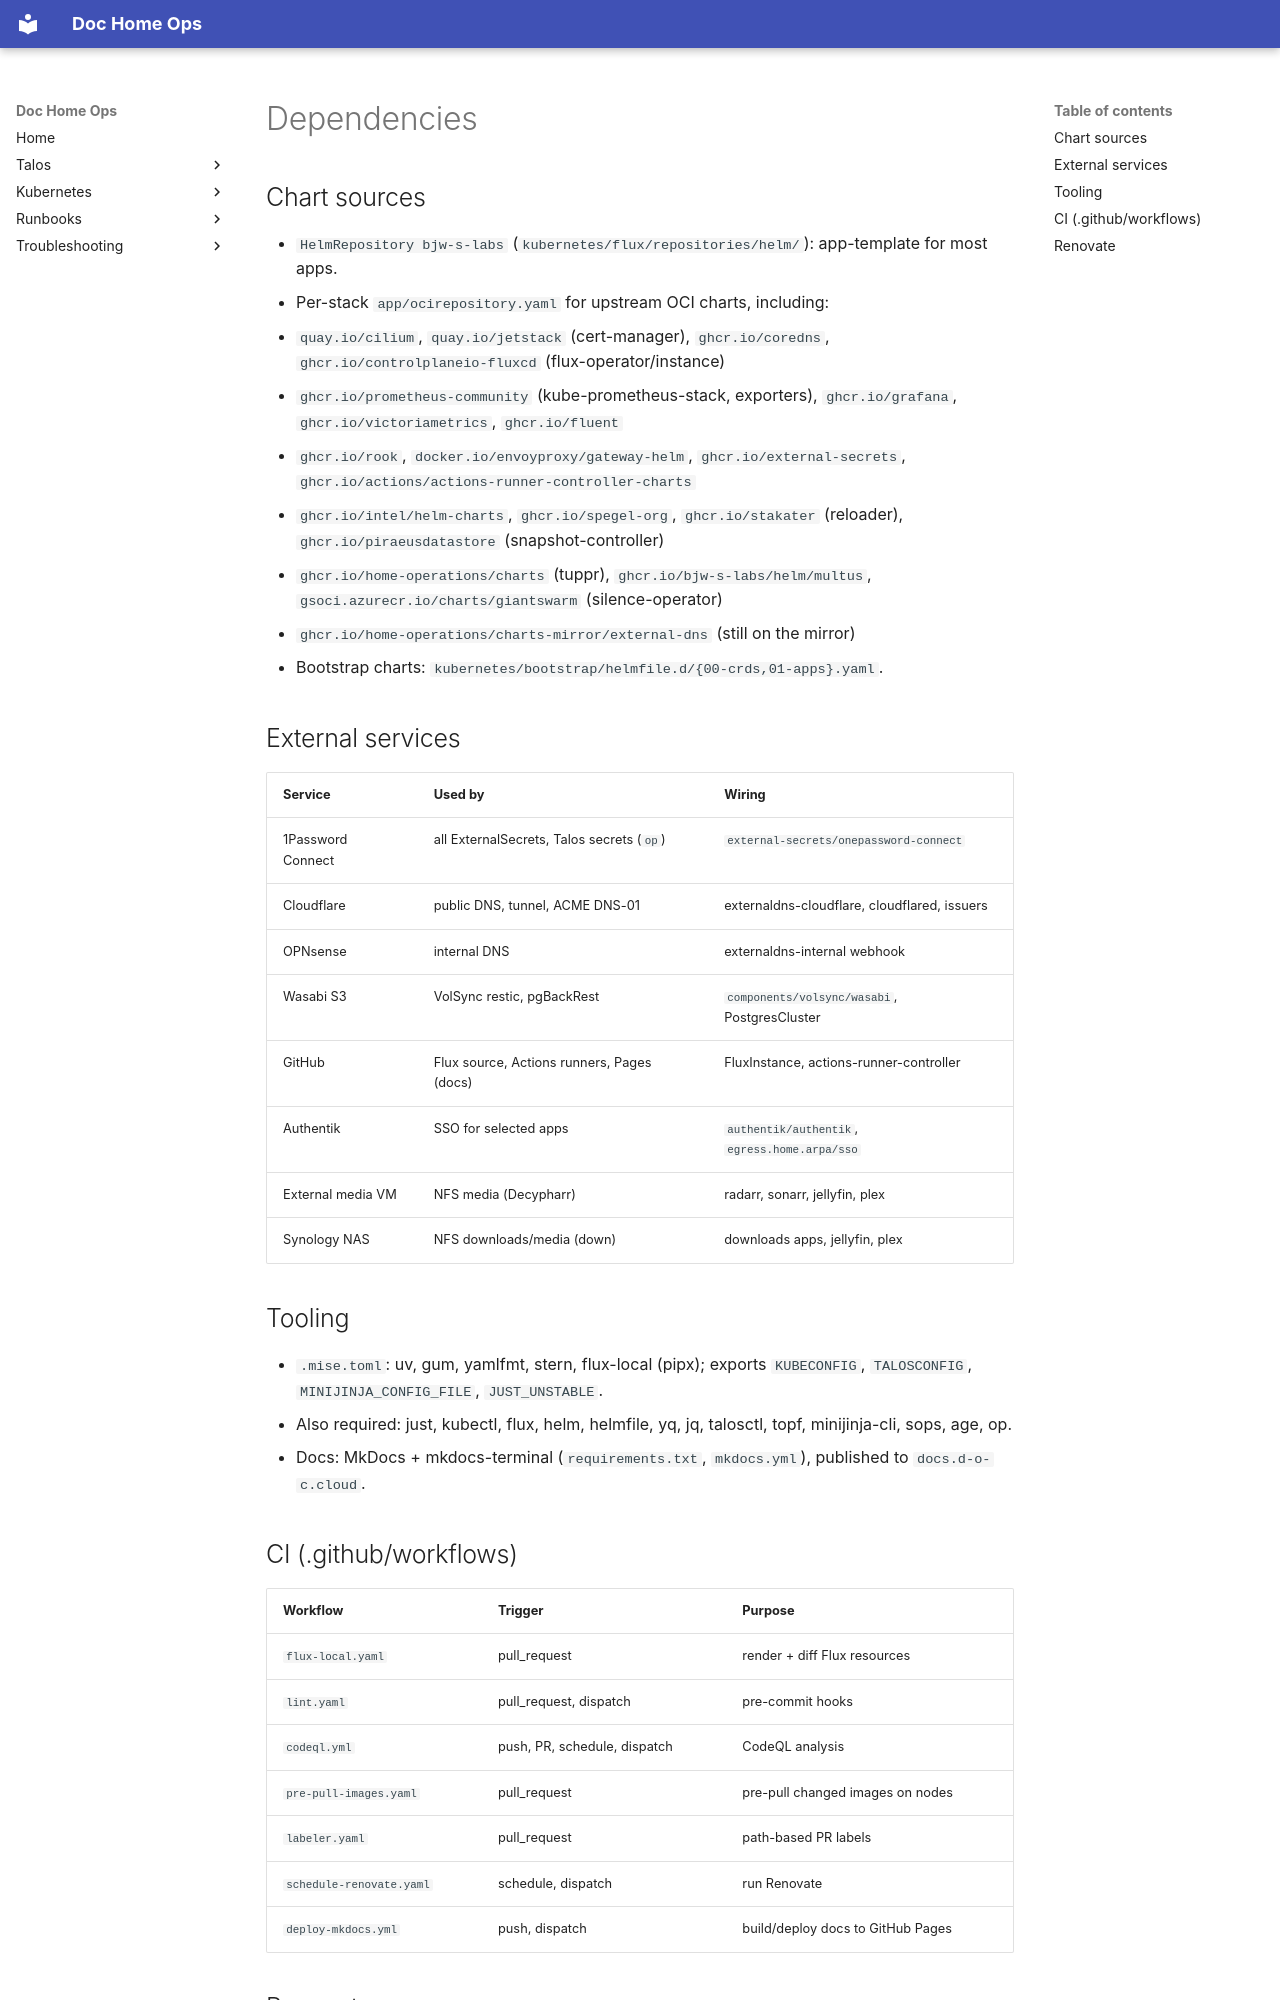

repository: D-o-c-labs/Doc-Home-ops · page: CODEMAPS/dependencies/index.html · generator: mkdocs

<!-- Generated: 2026-11-03 | Files scanned: 95 (helmreleases, ocirepositories, workflows, tool config) | Token estimate: ~700 -->

# Dependencies

## Chart sources

- `HelmRepository bjw-s-labs` (`kubernetes/flux/repositories/helm/`): app-template for most apps.
- Per-stack `app/ocirepository.yaml` for upstream OCI charts, including:
  - `quay.io/cilium`, `quay.io/jetstack` (cert-manager), `ghcr.io/coredns`, `ghcr.io/controlplaneio-fluxcd` (flux-operator/instance)
  - `ghcr.io/prometheus-community` (kube-prometheus-stack, exporters), `ghcr.io/grafana`, `ghcr.io/victoriametrics`, `ghcr.io/fluent`
  - `ghcr.io/rook`, `docker.io/envoyproxy/gateway-helm`, `ghcr.io/external-secrets`, `ghcr.io/actions/actions-runner-controller-charts`
  - `ghcr.io/intel/helm-charts`, `ghcr.io/spegel-org`, `ghcr.io/stakater` (reloader), `ghcr.io/piraeusdatastore` (snapshot-controller)
  - `ghcr.io/home-operations/charts` (tuppr), `ghcr.io/bjw-s-labs/helm/multus`, `gsoci.azurecr.io/charts/giantswarm` (silence-operator)
  - `ghcr.io/home-operations/charts-mirror/external-dns` (still on the mirror)
- Bootstrap charts: `kubernetes/bootstrap/helmfile.d/{00-crds,01-apps}.yaml`.

## External services

| Service           | Used by                                    | Wiring                                        |
| ----------------- | ------------------------------------------ | --------------------------------------------- |
| 1Password Connect | all ExternalSecrets, Talos secrets (`op`)  | `external-secrets/onepassword-connect`        |
| Cloudflare        | public DNS, tunnel, ACME DNS-01            | externaldns-cloudflare, cloudflared, issuers  |
| OPNsense          | internal DNS                               | externaldns-internal webhook                  |
| Wasabi S3         | VolSync restic, pgBackRest                 | `components/volsync/wasabi`, PostgresCluster  |
| GitHub            | Flux source, Actions runners, Pages (docs) | FluxInstance, actions-runner-controller       |
| Authentik         | SSO for selected apps                      | `authentik/authentik`, `egress.home.arpa/sso` |
| External media VM | NFS media (Decypharr)                      | radarr, sonarr, jellyfin, plex                |
| Synology NAS      | NFS downloads/media (down)                 | downloads apps, jellyfin, plex                |

## Tooling

- `.mise.toml`: uv, gum, yamlfmt, stern, flux-local (pipx); exports `KUBECONFIG`, `TALOSCONFIG`, `MINIJINJA_CONFIG_FILE`, `JUST_UNSTABLE`.
- Also required: just, kubectl, flux, helm, helmfile, yq, jq, talosctl, topf, minijinja-cli, sops, age, op.
- Docs: MkDocs + mkdocs-terminal (`requirements.txt`, `mkdocs.yml`), published to `docs.d-o-c.cloud`.
